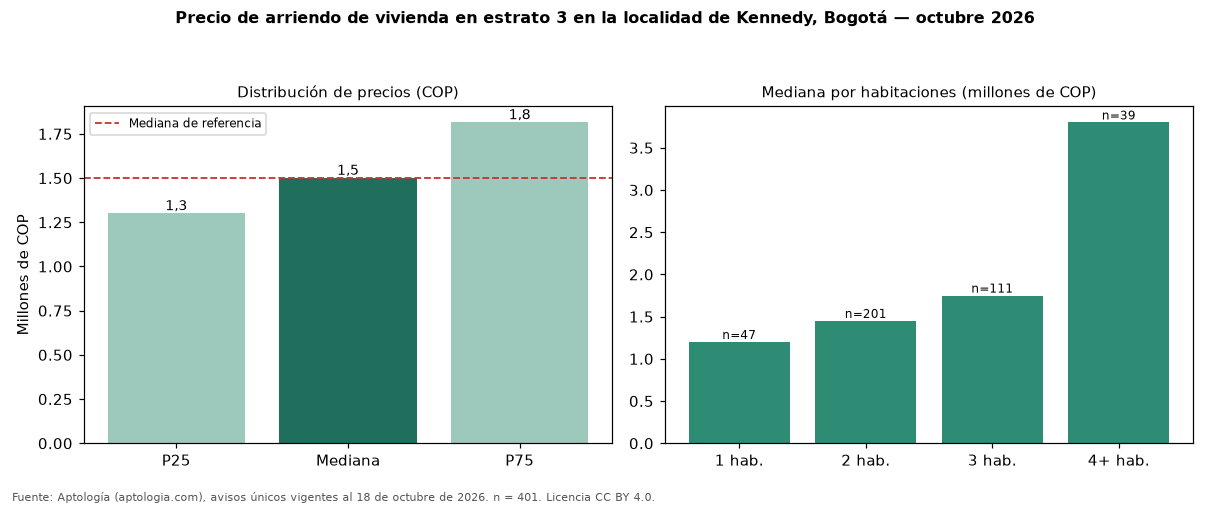

Values plotted in this chart, from the file beside it:
seccion, metrica, valor_cop, n
precio, p25, 1300000, 401
precio, mediana, 1500000, 401
precio, p75, 1814476, 401
cop_por_m2, p25, 25000, 401
cop_por_m2, mediana, 31429, 401
cop_por_m2, p75, 36842, 401
area, area_mediana_m2, 50.0, 401
habitaciones, 1, 1200000, 47
habitaciones, 2, 1450000, 201
habitaciones, 3, 1750000, 111
habitaciones, 4+, 3800000, 39
administracion, mediana, 174000, 97
estrato, moda, 3, 
parqueadero, porcentaje_con_parqueadero, 28.4, 401
referencia, mediana_referencia, 1500000, 551
referencia, mediana_cop_por_m2_referencia, 31429, 551
